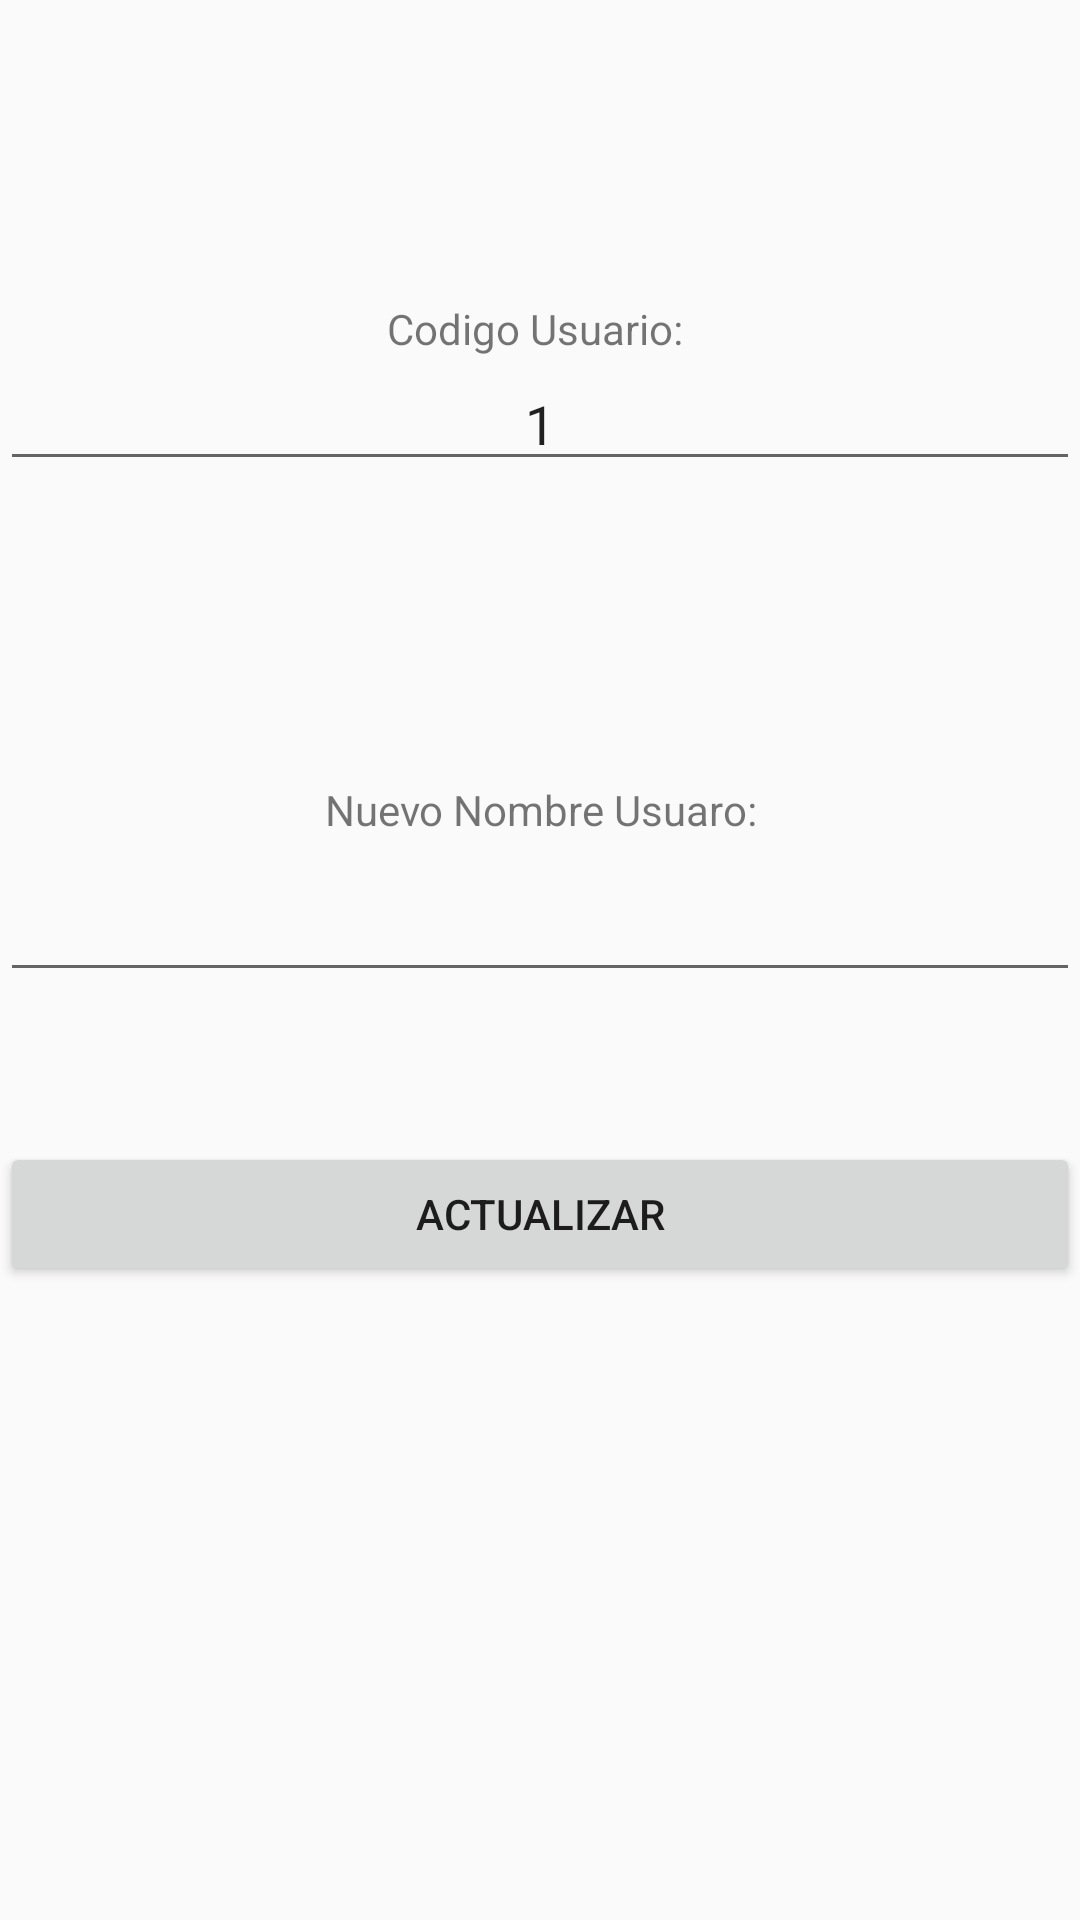

Reconstruct the res/layout file that produces this screen, plus the resources it refers to.
<!-- AndroidManifest.xml: application theme AppTheme -->
<!-- res/layout/activity_update_nombre.xml -->
<?xml version="1.0" encoding="utf-8"?>
<LinearLayout xmlns:android="http://schemas.android.com/apk/res/android"
    xmlns:app="http://schemas.android.com/apk/res-auto"
    xmlns:tools="http://schemas.android.com/tools"
    android:layout_width="match_parent"
    android:layout_height="match_parent"
    tools:context=".ActivitisView.UpdateNombreActivity"
    android:orientation="vertical">

    <TextView
        android:id="@+id/textView2"
        android:layout_width="wrap_content"
        android:layout_height="wrap_content"
        android:text="Codigo Usuario: "
        android:layout_gravity="center"
        android:layout_marginTop="100dp"/>

    <EditText
        android:id="@+id/txtCodigoUpdate"
        android:layout_width="match_parent"
        android:layout_height="wrap_content"
        android:editable="false"
        android:ems="10"
        android:gravity="center"
        android:inputType="textPersonName"
        android:text="1" />

    <TextView
        android:id="@+id/textView3"
        android:layout_width="match_parent"
        android:layout_height="wrap_content"
        android:text="Nuevo Nombre Usuaro:"
        android:gravity="center"
        android:layout_marginTop="100dp"/>

    <EditText
        android:id="@+id/txtNombreUpdate"
        android:layout_width="match_parent"
        android:layout_height="wrap_content"
        android:layout_marginTop="10dp"
        android:ems="10"
        android:gravity="center"
        android:inputType="textPersonName" />

    <Button
        android:id="@+id/btnupdateNombre"
        android:layout_width="match_parent"
        android:layout_height="wrap_content"
        android:layout_marginTop="50dp"
        android:text="Actualizar" />


</LinearLayout>
<!-- resources referenced by this layout -->
<resources>
  <style name="AppTheme" parent="Theme.AppCompat.Light.DarkActionBar">
          
          <item name="colorPrimary">@color/teal</item>
          <item name="colorPrimaryDark">@color/blue</item>
          <item name="colorAccent">@color/LightSeaGreen</item>
      </style>
  <color name="teal">#008080</color>
  <color name="blue">#0000FF</color>
  <color name="LightSeaGreen">#20B2AA</color>
</resources>
